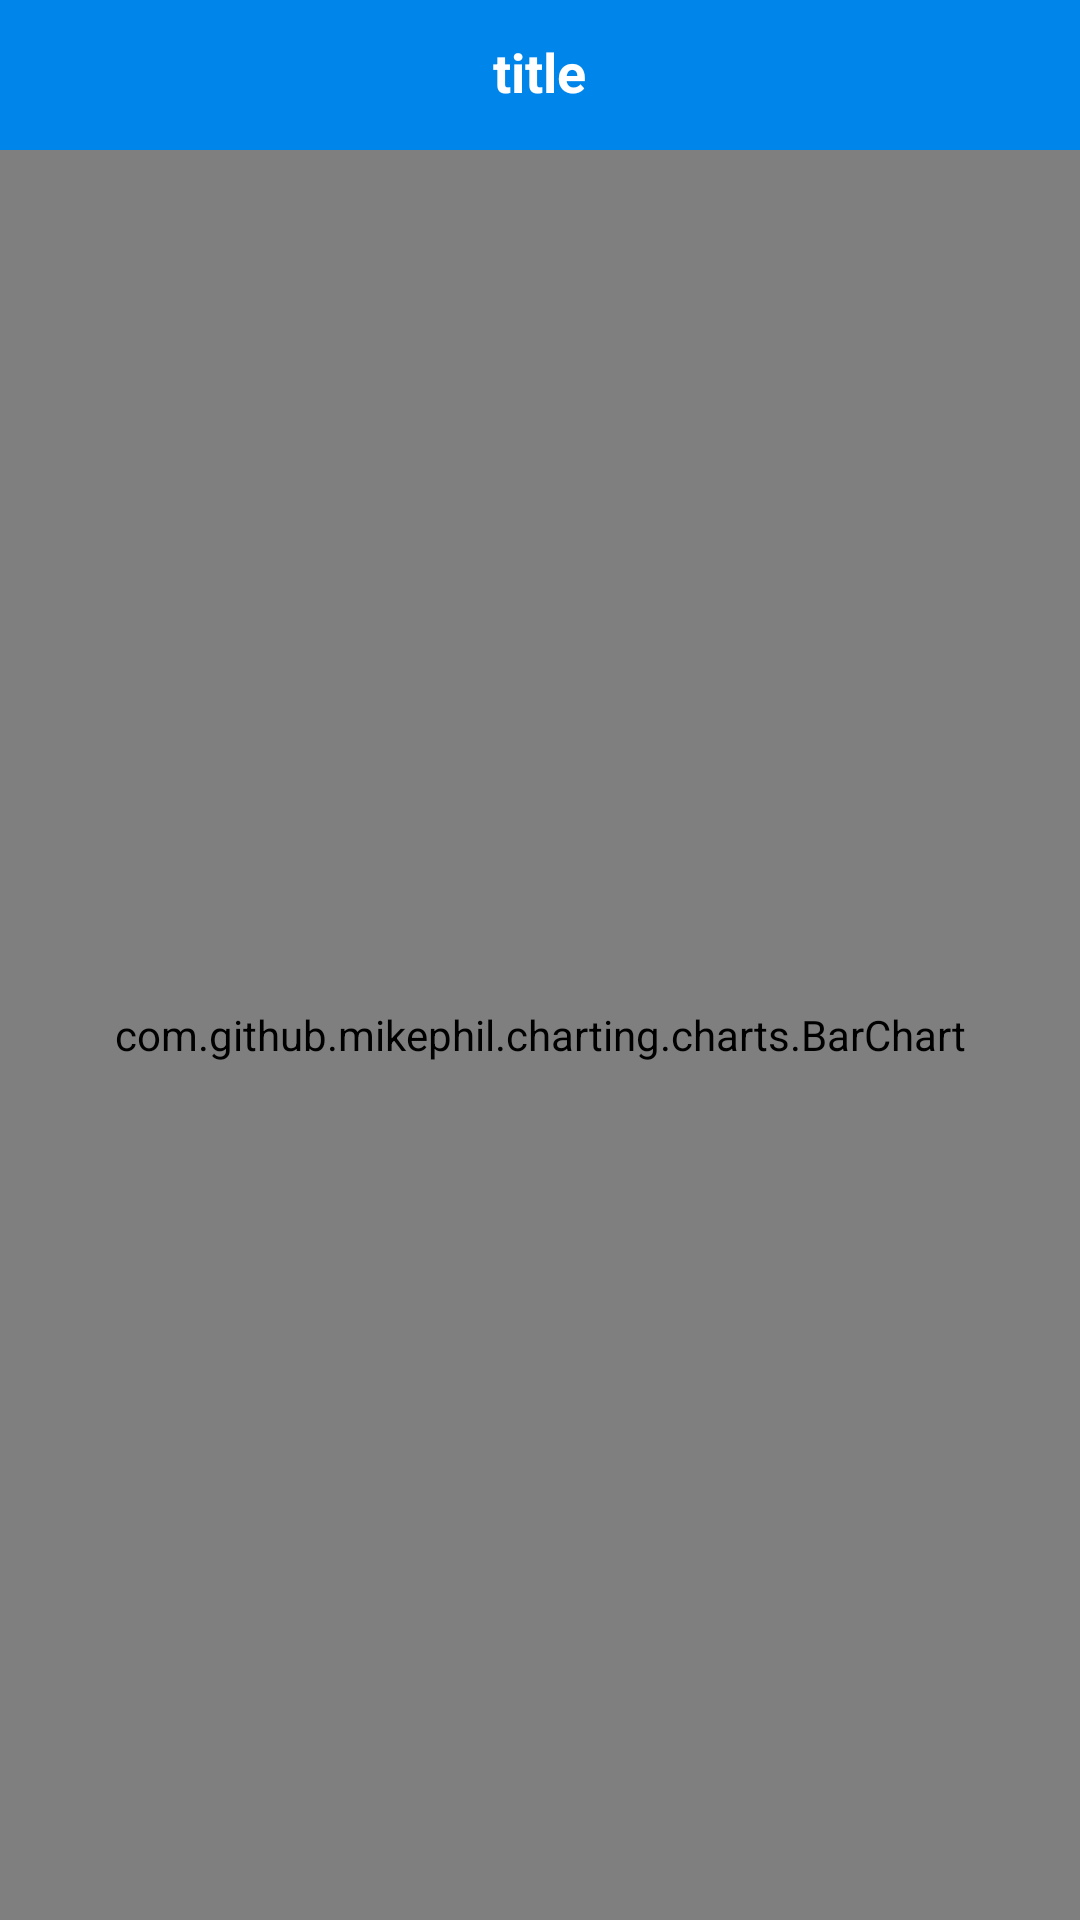

Reconstruct the res/layout file that produces this screen, plus the resources it refers to.
<!-- AndroidManifest.xml: application theme AppTheme -->
<!-- res/layout/act_chat.xml -->
<?xml version="1.0" encoding="utf-8"?>
<LinearLayout xmlns:android="http://schemas.android.com/apk/res/android"
    android:orientation="vertical" android:layout_width="match_parent"
    android:layout_height="match_parent">
    <include layout="@layout/head_layout"/>

    <com.github.mikephil.charting.charts.BarChart
        android:id="@+id/bar_chart"
        android:layout_width="match_parent"
        android:layout_height="match_parent" />

</LinearLayout>
<!-- res/layout/head_layout.xml (included above) -->
<?xml version="1.0" encoding="utf-8"?>
<RelativeLayout

    android:background="@color/colorPrimary"
    xmlns:android="http://schemas.android.com/apk/res/android" android:layout_width="match_parent"
    android:layout_height="50dp">
    <RelativeLayout
        android:layout_width="match_parent"
        android:layout_height="48dp">
        <ImageView
            android:visibility="gone"
            android:id="@+id/iv_back"
            android:layout_centerVertical="true"
            android:layout_marginLeft="15dp"
            android:src="@drawable/back"
            android:layout_width="25dp"
            android:layout_height="25dp" />
        <TextView
            android:layout_centerInParent="true"
            android:text="title"
            android:textStyle="bold"
            android:textColor="@color/white"
            android:textSize="18sp"
            android:id="@+id/tv_title"
            android:layout_width="wrap_content"
            android:layout_height="wrap_content" />
        <TextView
            android:layout_centerVertical="true"
            android:layout_alignParentRight="true"
            android:text=""
            android:layout_marginRight="12dp"
            android:textColor="@color/white"
            android:textSize="16sp"
            android:id="@+id/tv_right"
            android:layout_width="wrap_content"
            android:layout_height="wrap_content" />
        <TextView
            android:layout_centerVertical="true"
            android:layout_alignParentRight="true"
            android:text=""
            android:layout_marginRight="50dp"
            android:textColor="@color/white"
            android:textSize="16sp"
            android:id="@+id/tv_right1"
            android:layout_width="wrap_content"
            android:layout_height="wrap_content" />
    </RelativeLayout>

</RelativeLayout>
<!-- resources referenced by this layout -->
<resources>
  <color name="colorPrimary">#0085EA</color>
  <style name="AppTheme" parent="Theme.AppCompat.DayNight.NoActionBar">
          
          <item name="colorPrimary">@color/colorPrimary</item>
          <item name="colorPrimaryDark">@color/colorPrimaryDark</item>
          <item name="colorAccent">@color/colorAccent</item>
      </style>
  <color name="colorPrimaryDark">#0085EA</color>
  <color name="colorAccent">#050D22</color>
  <!-- not gathered from this repository: default colours our renderer supplied (Android Studio template values) -->
  <color name="white">#FFFFFFFF</color>
</resources>
